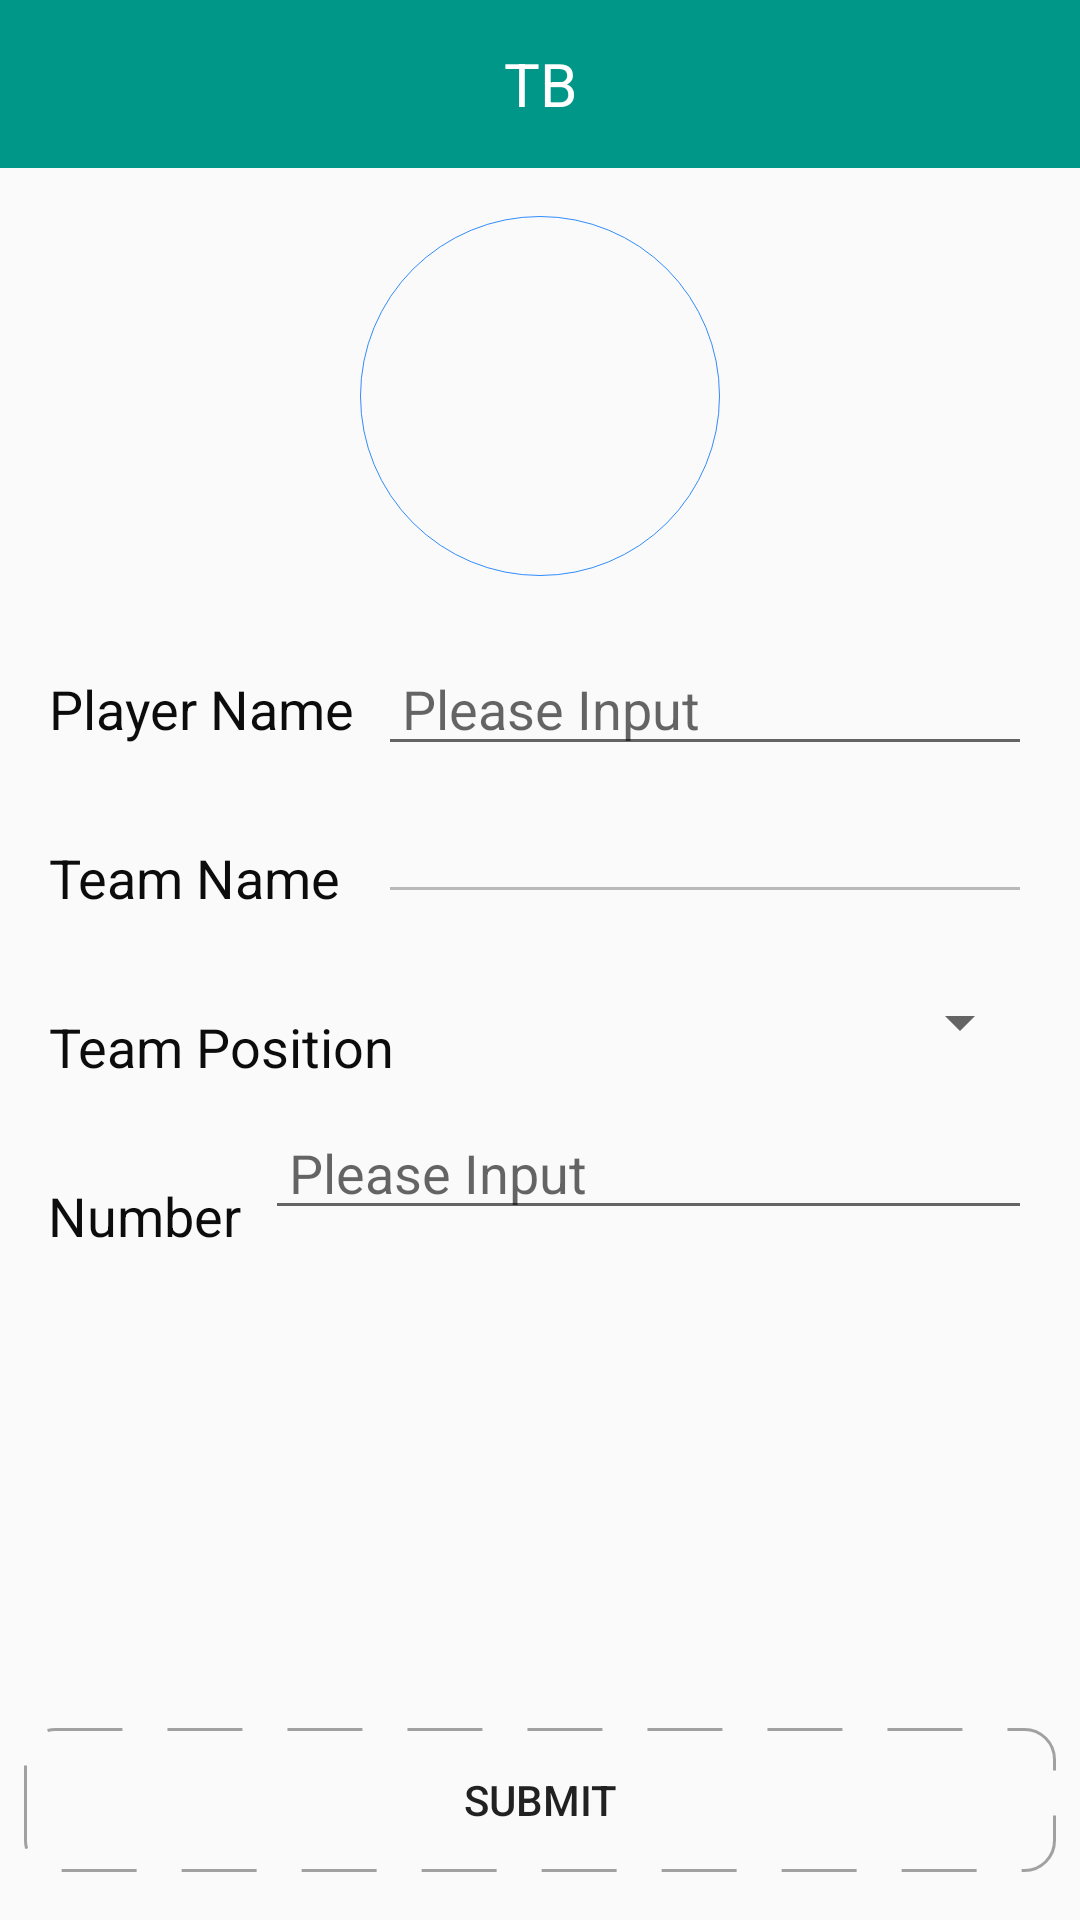

This screen was rendered from an Android layout file. Write that file and the resources it references.
<!-- AndroidManifest.xml: application theme AppTheme -->
<!-- res/layout/activity_pm_detail.xml -->
<?xml version="1.0" encoding="utf-8"?>
<android.support.constraint.ConstraintLayout xmlns:android="http://schemas.android.com/apk/res/android"
    xmlns:app="http://schemas.android.com/apk/res-auto"
    android:id="@+id/root_pmd"
    android:layout_width="match_parent"
    android:layout_height="match_parent">

    <Button
        android:id="@+id/btn_pmd_submit"
        android:layout_width="0dp"
        android:layout_height="wrap_content"
        android:layout_marginEnd="8dp"
        android:layout_marginLeft="8dp"
        android:layout_marginRight="8dp"
        android:layout_marginStart="8dp"
        android:background="@drawable/rect_dottedline_gray"
        android:text="@string/action_submit"
        app:layout_constraintHorizontal_bias="0.0"
        app:layout_constraintLeft_toLeftOf="parent"
        app:layout_constraintRight_toRightOf="parent"
        app:layout_constraintBottom_toBottomOf="parent"
        android:layout_marginBottom="16dp" />

    <android.support.v7.widget.Toolbar
        android:id="@+id/tool_bar"
        android:layout_width="0dp"
        android:layout_height="?attr/actionBarSize"
        app:layout_constraintLeft_toLeftOf="parent"
        app:layout_constraintRight_toRightOf="parent"
        app:layout_constraintTop_toTopOf="parent"
        app:contentInsetEnd="0dp"
        app:contentInsetLeft="0dp"
        app:contentInsetRight="0dp"
        app:contentInsetStart="0dp"
        android:background="@color/colorTitle">

        <include layout="@layout/layout_toolbar"/>

    </android.support.v7.widget.Toolbar>

    <ImageView
        android:id="@+id/iv_item_pm_detail_avator"
        android:layout_width="120dp"
        android:layout_height="120dp"
        android:layout_marginTop="16dp"
        android:background="@drawable/ic_circle_bg"
        android:src="@drawable/ic_person_black_24dp"
        app:layout_constraintLeft_toLeftOf="parent"
        app:layout_constraintRight_toRightOf="parent"
        app:layout_constraintTop_toBottomOf="@+id/tool_bar" />

    <TextView
        android:id="@+id/tv_pmd_name"
        android:layout_width="wrap_content"
        android:layout_height="wrap_content"
        android:layout_marginLeft="16dp"
        android:layout_marginTop="32dp"
        style="@style/text_interface"
        android:text="@string/text_player_name"
        app:layout_constraintLeft_toLeftOf="parent"
        app:layout_constraintTop_toBottomOf="@+id/iv_item_pm_detail_avator"
        android:layout_marginStart="16dp" />

    <TextView
        android:id="@+id/tv_pmd_team_name"
        style="@style/text_interface"
        android:layout_width="wrap_content"
        android:layout_height="wrap_content"
        android:layout_marginLeft="16dp"
        android:layout_marginTop="32dp"
        android:text="@string/text_team_name"
        app:layout_constraintLeft_toLeftOf="parent"
        app:layout_constraintTop_toBottomOf="@+id/tv_pmd_name"
        android:layout_marginStart="16dp" />

    <TextView
        android:id="@+id/tv_pmd_position"
        style="@style/text_interface"
        android:layout_width="wrap_content"
        android:layout_height="wrap_content"
        android:layout_marginLeft="16dp"
        android:layout_marginTop="32dp"
        android:text="@string/text_team_position"
        app:layout_constraintLeft_toLeftOf="parent"
        app:layout_constraintTop_toBottomOf="@+id/tv_pmd_team_name"
        android:layout_marginStart="16dp" />

    <TextView
        android:id="@+id/tv_pmd_number"
        style="@style/text_interface"
        android:layout_width="wrap_content"
        android:layout_height="wrap_content"
        android:layout_marginLeft="16dp"
        android:layout_marginStart="16dp"
        android:layout_marginTop="32dp"
        android:text="@string/text_team_number"
        app:layout_constraintLeft_toLeftOf="parent"
        app:layout_constraintTop_toBottomOf="@+id/tv_pmd_position" />

    <EditText
        android:id="@+id/et_pmd_name"
        android:layout_width="0dp"
        android:layout_height="wrap_content"
        android:layout_marginLeft="8dp"
        android:layout_marginRight="16dp"
        android:layout_marginTop="22dp"
        android:ems="10"
        android:hint="@string/attention_please_input"
        android:inputType="textPersonName"
        app:layout_constraintHorizontal_bias="0.0"
        app:layout_constraintLeft_toRightOf="@+id/tv_pmd_name"
        app:layout_constraintRight_toRightOf="parent"
        app:layout_constraintTop_toBottomOf="@+id/iv_item_pm_detail_avator"
        android:layout_marginStart="8dp"
        android:layout_marginEnd="16dp"
        android:paddingLeft="8dp"/>

    <EditText
        android:id="@+id/et_pmd_tName"
        android:layout_width="0dp"
        android:layout_height="wrap_content"
        android:layout_marginLeft="8dp"
        android:layout_marginRight="16dp"
        android:layout_marginTop="8dp"
        android:ems="10"
        android:enabled="false"
        android:inputType="textPersonName"
        app:layout_constraintHorizontal_bias="0.0"
        app:layout_constraintLeft_toRightOf="@+id/tv_pmd_name"
        app:layout_constraintRight_toRightOf="parent"
        app:layout_constraintTop_toBottomOf="@+id/et_pmd_name"
        android:layout_marginStart="8dp"
        android:layout_marginEnd="16dp" />

    <Spinner
        android:id="@+id/sp_pmd_position"
        android:layout_width="0dp"
        android:layout_height="wrap_content"
        android:layout_marginLeft="8dp"
        android:layout_marginRight="16dp"
        android:layout_marginStart="16dp"
        android:layout_marginTop="24dp"
        app:layout_constraintHorizontal_bias="0.0"
        app:layout_constraintLeft_toRightOf="@+id/tv_pmd_position"
        app:layout_constraintRight_toRightOf="parent"
        app:layout_constraintTop_toBottomOf="@+id/et_pmd_tName" />

    <EditText
        android:id="@+id/et_pmd_num"
        android:layout_width="0dp"
        android:layout_height="wrap_content"
        android:layout_marginLeft="8dp"
        android:layout_marginRight="16dp"
        android:layout_marginTop="16dp"
        android:ems="10"
        android:inputType="number"
        android:hint="@string/attention_please_input"
        app:layout_constraintHorizontal_bias="0.507"
        app:layout_constraintLeft_toRightOf="@+id/tv_pmd_number"
        app:layout_constraintRight_toRightOf="parent"
        app:layout_constraintTop_toBottomOf="@+id/sp_pmd_position"
        android:paddingLeft="8dp"/>


</android.support.constraint.ConstraintLayout>
<!-- res/layout/layout_toolbar.xml (included above) -->
<?xml version="1.0" encoding="utf-8"?>
<RelativeLayout
    xmlns:android="http://schemas.android.com/apk/res/android"
    android:layout_width="match_parent"
    android:layout_height="match_parent">

    <ImageButton
        android:id="@+id/im_back_arrow"
        android:layout_width="wrap_content"
        android:layout_height="match_parent"
        android:layout_alignParentStart="true"
        android:src="@drawable/ic_arrow_back_black_24dp"
        style="@style/TextButtonToolBar"/>

    <ImageButton
        android:id="@+id/im_add"
        android:layout_width="wrap_content"
        android:layout_height="match_parent"
        android:layout_alignParentEnd="true"
        android:src="@drawable/ic_add"
        style="@style/TextButtonToolBar"/>

    <android.support.v7.widget.AppCompatTextView
        android:id="@+id/tv_title"
        android:layout_width="match_parent"
        android:layout_height="match_parent"
        android:layout_toEndOf="@id/im_back_arrow"
        android:layout_toStartOf="@id/im_add"
        android:gravity="center"
        android:text="@string/app_name"
        android:textColor="@color/colorWhite"
        style="@style/TextButtonToolBar"/>
</RelativeLayout>
<!-- resources referenced by this layout -->
<resources>
  <color name="colorTitle">#009688</color>
  <color name="colorWhite">#ffffff</color>
  <!-- drawable ic_circle_bg (drawable) -->
  <?xml version="1.0" encoding="utf-8"?>
  <shape xmlns:android="http://schemas.android.com/apk/res/android"
         android:shape="oval">
      <size android:height="60dp"
            android:width="60dp"/>
      <stroke android:width="0.2dp"
              android:color="@color/colorBlue"/>
  </shape>
  <!-- drawable rect_dottedline_gray (drawable) -->
  <?xml version="1.0" encoding="utf-8"?>
  <shape xmlns:android="http://schemas.android.com/apk/res/android"
      android:shape="rectangle">
      <stroke
          android:color="@color/colorGray"
          android:width="1dp"
          android:dashGap="15dp"
          android:dashWidth="25dp"/>
      <corners android:radius="10dp"/>
  </shape>
  <string name="action_submit">Submit</string>
  <string name="app_name">TB</string>
  <string name="attention_please_input">Please Input</string>
  <string name="text_player_name">Player Name</string>
  <string name="text_team_name">Team Name</string>
  <string name="text_team_number">Number</string>
  <string name="text_team_position">Team Position</string>
  <style name="TextButtonToolBar">
          <item name="android:background">@color/colorTitle</item>
          <item name="android:paddingLeft">16dp</item>
          <item name="android:paddingRight">16dp</item>
          <item name="android:textSize">20sp</item>
          <item name="android:gravity">center_vertical</item>
          <item name="android:clickable">true</item>
      </style>
  <style name="text_interface">
          <item name="android:textSize">18sp</item>
          <item name="android:textColor">@color/color_LightBlack</item>
          <item name="android:gravity">center</item>
      </style>
  <style name="AppTheme" parent="Theme.AppCompat.Light.NoActionBar">
          
          <item name="colorPrimary">@color/colorPrimary</item>
          <item name="colorPrimaryDark">@color/colorPrimaryDark</item>
          <item name="colorAccent">@color/colorAccent</item>
          <item name="android:windowActionModeOverlay">true</item>
      </style>
  <color name="colorBlue">#328cfa</color>
  <color name="colorGray">#a1a1a1</color>
  <color name="color_LightBlack">#0d0c0c</color>
  <color name="colorPrimary">#3F51B5</color>
  <color name="colorPrimaryDark">#5e5e5e</color>
  <color name="colorAccent">#FF4081</color>
</resources>
